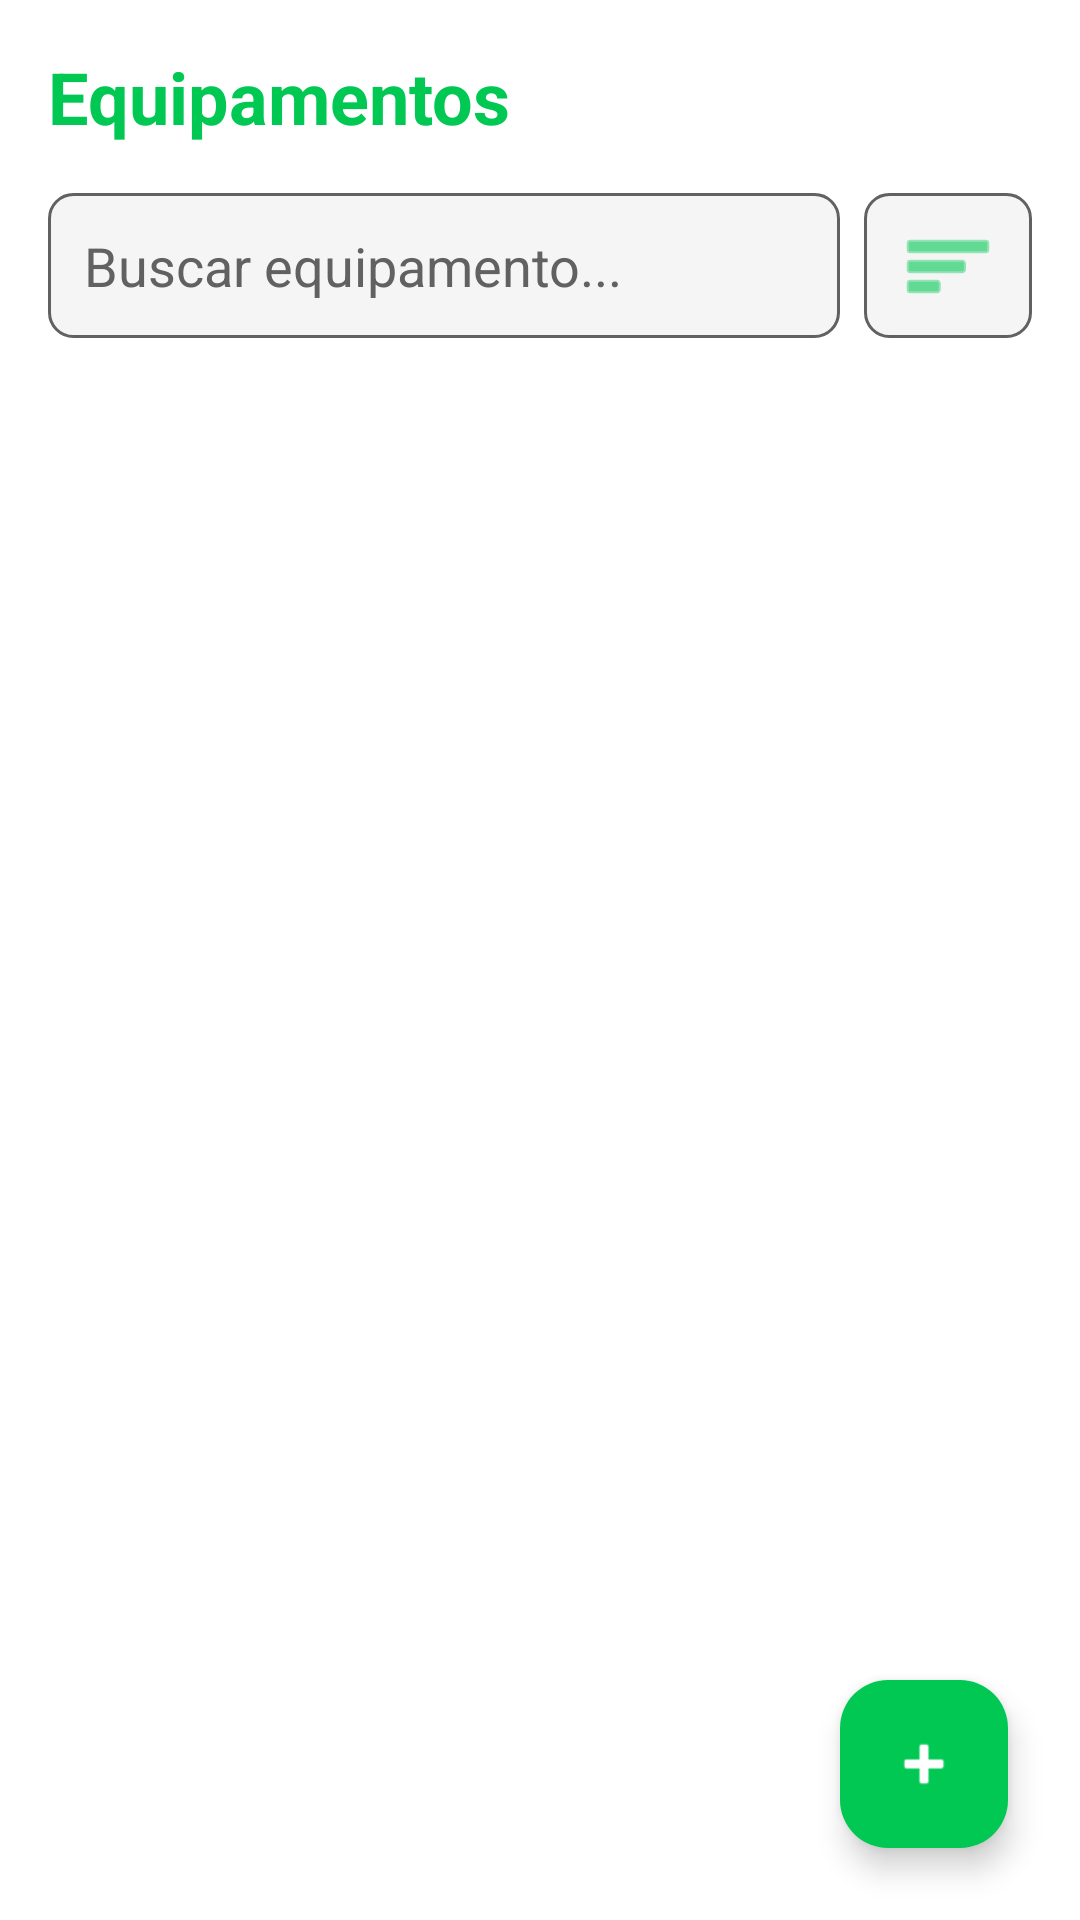

Reconstruct the res/layout file that produces this screen, plus the resources it refers to.
<!-- AndroidManifest.xml: application theme Theme.StockLAB -->
<!-- res/layout/activity_equipamentos.xml -->
<androidx.coordinatorlayout.widget.CoordinatorLayout xmlns:android="http://schemas.android.com/apk/res/android"
    xmlns:app="http://schemas.android.com/apk/res-auto"
    android:layout_width="match_parent"
    android:layout_height="match_parent"
    android:background="@color/app_bg">

    <LinearLayout
        android:layout_width="match_parent"
        android:layout_height="match_parent"
        android:orientation="vertical"
        android:padding="16dp">

        <TextView
            android:text="Equipamentos"
            android:textSize="24sp"
            android:textColor="@color/green_primary"
            android:textStyle="bold"
            android:layout_width="wrap_content"
            android:layout_height="wrap_content"
            android:layout_marginBottom="16dp"/>

        <LinearLayout
            android:layout_width="match_parent"
            android:layout_height="wrap_content"
            android:orientation="horizontal"
            android:layout_marginBottom="16dp">

            <EditText
                android:id="@+id/edtBusca"
                android:hint="Buscar equipamento..."
                android:textColor="@color/text_primary"
                android:textColorHint="@color/text_secondary"
                android:background="@drawable/bg_edittext"
                android:padding="12dp"
                android:layout_width="0dp"
                android:layout_height="wrap_content"
                android:layout_weight="1"/>

            <ImageButton
                android:id="@+id/btnFilter"
                android:layout_width="wrap_content"
                android:layout_height="match_parent"
                android:src="@android:drawable/ic_menu_sort_by_size"
                android:background="@drawable/bg_edittext"
                android:layout_marginStart="8dp"
                android:padding="12dp"
                app:tint="@color/green_primary"/>
        </LinearLayout>

        <androidx.recyclerview.widget.RecyclerView
            android:id="@+id/recyclerEquip"
            android:layout_width="match_parent"
            android:layout_height="match_parent"/>

    </LinearLayout>

    <com.google.android.material.floatingactionbutton.FloatingActionButton
        android:id="@+id/fabAddEquip"
        android:layout_width="wrap_content"
        android:layout_height="wrap_content"
        android:layout_gravity="bottom|end"
        android:layout_margin="24dp"
        app:srcCompat="@android:drawable/ic_input_add"
        app:backgroundTint="@color/green_primary"
        app:tint="@color/app_bg" />

</androidx.coordinatorlayout.widget.CoordinatorLayout>
<!-- resources referenced by this layout -->
<resources>
  <color name="app_bg">@color/light_bg</color>
  <color name="green_primary">#00C853</color>
  <color name="text_primary">@color/light_text_primary</color>
  <color name="text_secondary">@color/light_text_secondary</color>
  <!-- drawable bg_edittext (drawable) -->
  <?xml version="1.0" encoding="utf-8"?>
  <shape xmlns:android="http://schemas.android.com/apk/res/android">
      <solid android:color="@color/card_bg" />
      <corners android:radius="8dp" />
      <stroke android:width="1dp" android:color="@color/text_secondary" />
  </shape>
  <style name="Theme.StockLAB" parent="Theme.Material3.DayNight.NoActionBar">
          
          <item name="colorPrimary">@color/green_primary</item>
          <item name="colorSecondary">@color/green_secondary</item>
  
          
          <item name="android:windowBackground">@color/app_bg</item>
          <item name="colorSurface">@color/card_bg</item>
  
          
          <item name="android:textColorPrimary">@color/text_primary</item>
          <item name="android:textColorSecondary">@color/text_secondary</item>
  
          
      </style>
  <color name="light_bg">#FFFFFF</color>
  <color name="light_text_primary">#212121</color>
  <color name="light_text_secondary">#616161</color>
  <color name="card_bg">@color/light_card_bg</color>
  <color name="green_secondary">#69F0AE</color>
  <color name="light_card_bg">#F5F5F5</color>
</resources>
